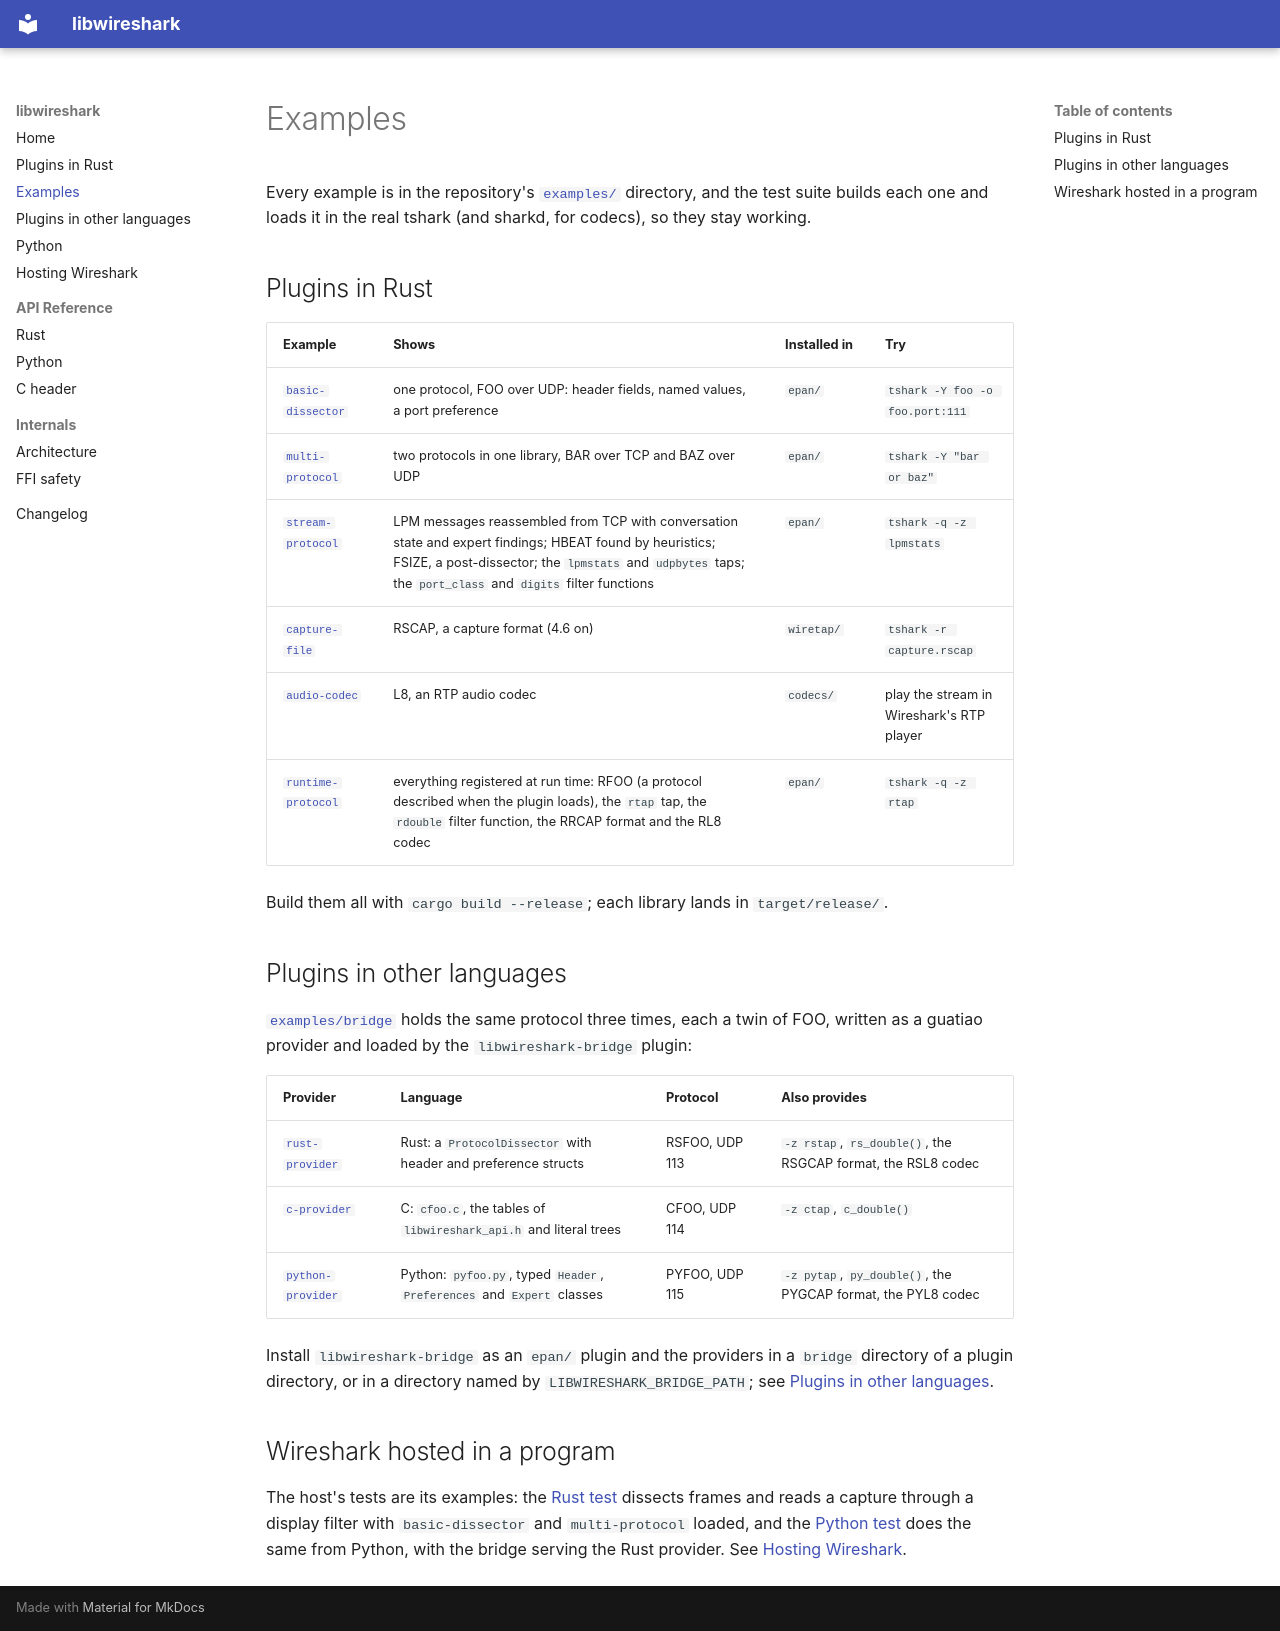

repository: jose-pr/libwireshark-rs · page: examples/index.html · generator: mkdocs

# Examples

Every example is in the repository's
[`examples/`](https://github.com/jose-pr/libwireshark-rs/tree/master/examples)
directory, and the test suite builds each one and loads it in the real
tshark (and sharkd, for codecs), so they stay working.

## Plugins in Rust

| Example | Shows | Installed in | Try |
| --- | --- | --- | --- |
| [`basic-dissector`](https://github.com/jose-pr/libwireshark-rs/tree/master/examples/basic-dissector) | one protocol, FOO over UDP: header fields, named values, a port preference | `epan/` | `tshark -Y foo -o foo.port:111` |
| [`multi-protocol`](https://github.com/jose-pr/libwireshark-rs/tree/master/examples/multi-protocol) | two protocols in one library, BAR over TCP and BAZ over UDP | `epan/` | `tshark -Y "bar or baz"` |
| [`stream-protocol`](https://github.com/jose-pr/libwireshark-rs/tree/master/examples/stream-protocol) | LPM messages reassembled from TCP with conversation state and expert findings; HBEAT found by heuristics; FSIZE, a post-dissector; the `lpmstats` and `udpbytes` taps; the `port_class` and `digits` filter functions | `epan/` | `tshark -q -z lpmstats` |
| [`capture-file`](https://github.com/jose-pr/libwireshark-rs/tree/master/examples/capture-file) | RSCAP, a capture format (4.6 on) | `wiretap/` | `tshark -r capture.rscap` |
| [`audio-codec`](https://github.com/jose-pr/libwireshark-rs/tree/master/examples/audio-codec) | L8, an RTP audio codec | `codecs/` | play the stream in Wireshark's RTP player |
| [`runtime-protocol`](https://github.com/jose-pr/libwireshark-rs/tree/master/examples/runtime-protocol) | everything registered at run time: RFOO (a protocol described when the plugin loads), the `rtap` tap, the `rdouble` filter function, the RRCAP format and the RL8 codec | `epan/` | `tshark -q -z rtap` |

Build them all with `cargo build --release`; each library lands in
`target/release/`.

## Plugins in other languages

[`examples/bridge`](https://github.com/jose-pr/libwireshark-rs/tree/master/examples/bridge)
holds the same protocol three times, each a twin of FOO, written as a
guatiao provider and loaded by the `libwireshark-bridge` plugin:

| Provider | Language | Protocol | Also provides |
| --- | --- | --- | --- |
| [`rust-provider`](https://github.com/jose-pr/libwireshark-rs/tree/master/examples/bridge/rust-provider) | Rust: a `ProtocolDissector` with header and preference structs | RSFOO, UDP 113 | `-z rstap`, `rs_double()`, the RSGCAP format, the RSL8 codec |
| [`c-provider`](https://github.com/jose-pr/libwireshark-rs/tree/master/examples/bridge/c-provider) | C: `cfoo.c`, the tables of `libwireshark_api.h` and literal trees | CFOO, UDP 114 | `-z ctap`, `c_double()` |
| [`python-provider`](https://github.com/jose-pr/libwireshark-rs/tree/master/examples/bridge/python-provider) | Python: `pyfoo.py`, typed `Header`, `Preferences` and `Expert` classes | PYFOO, UDP 115 | `-z pytap`, `py_double()`, the PYGCAP format, the PYL8 codec |

Install `libwireshark-bridge` as an `epan/` plugin and the providers in a
`bridge` directory of a plugin directory, or in a directory named by
`LIBWIRESHARK_BRIDGE_PATH`; see [Plugins in other languages](other-languages.md).

## Wireshark hosted in a program

The host's tests are its examples: the
[Rust test](https://github.com/jose-pr/libwireshark-rs/blob/master/crates/libwireshark/tests/host.rs)
dissects frames and reads a capture through a display filter with
`basic-dissector` and `multi-protocol` loaded, and the
[Python test](https://github.com/jose-pr/libwireshark-rs/blob/master/bindings/python/tests/test_host.py)
does the same from Python, with the bridge serving the Rust
provider. See [Hosting Wireshark](hosting.md).
